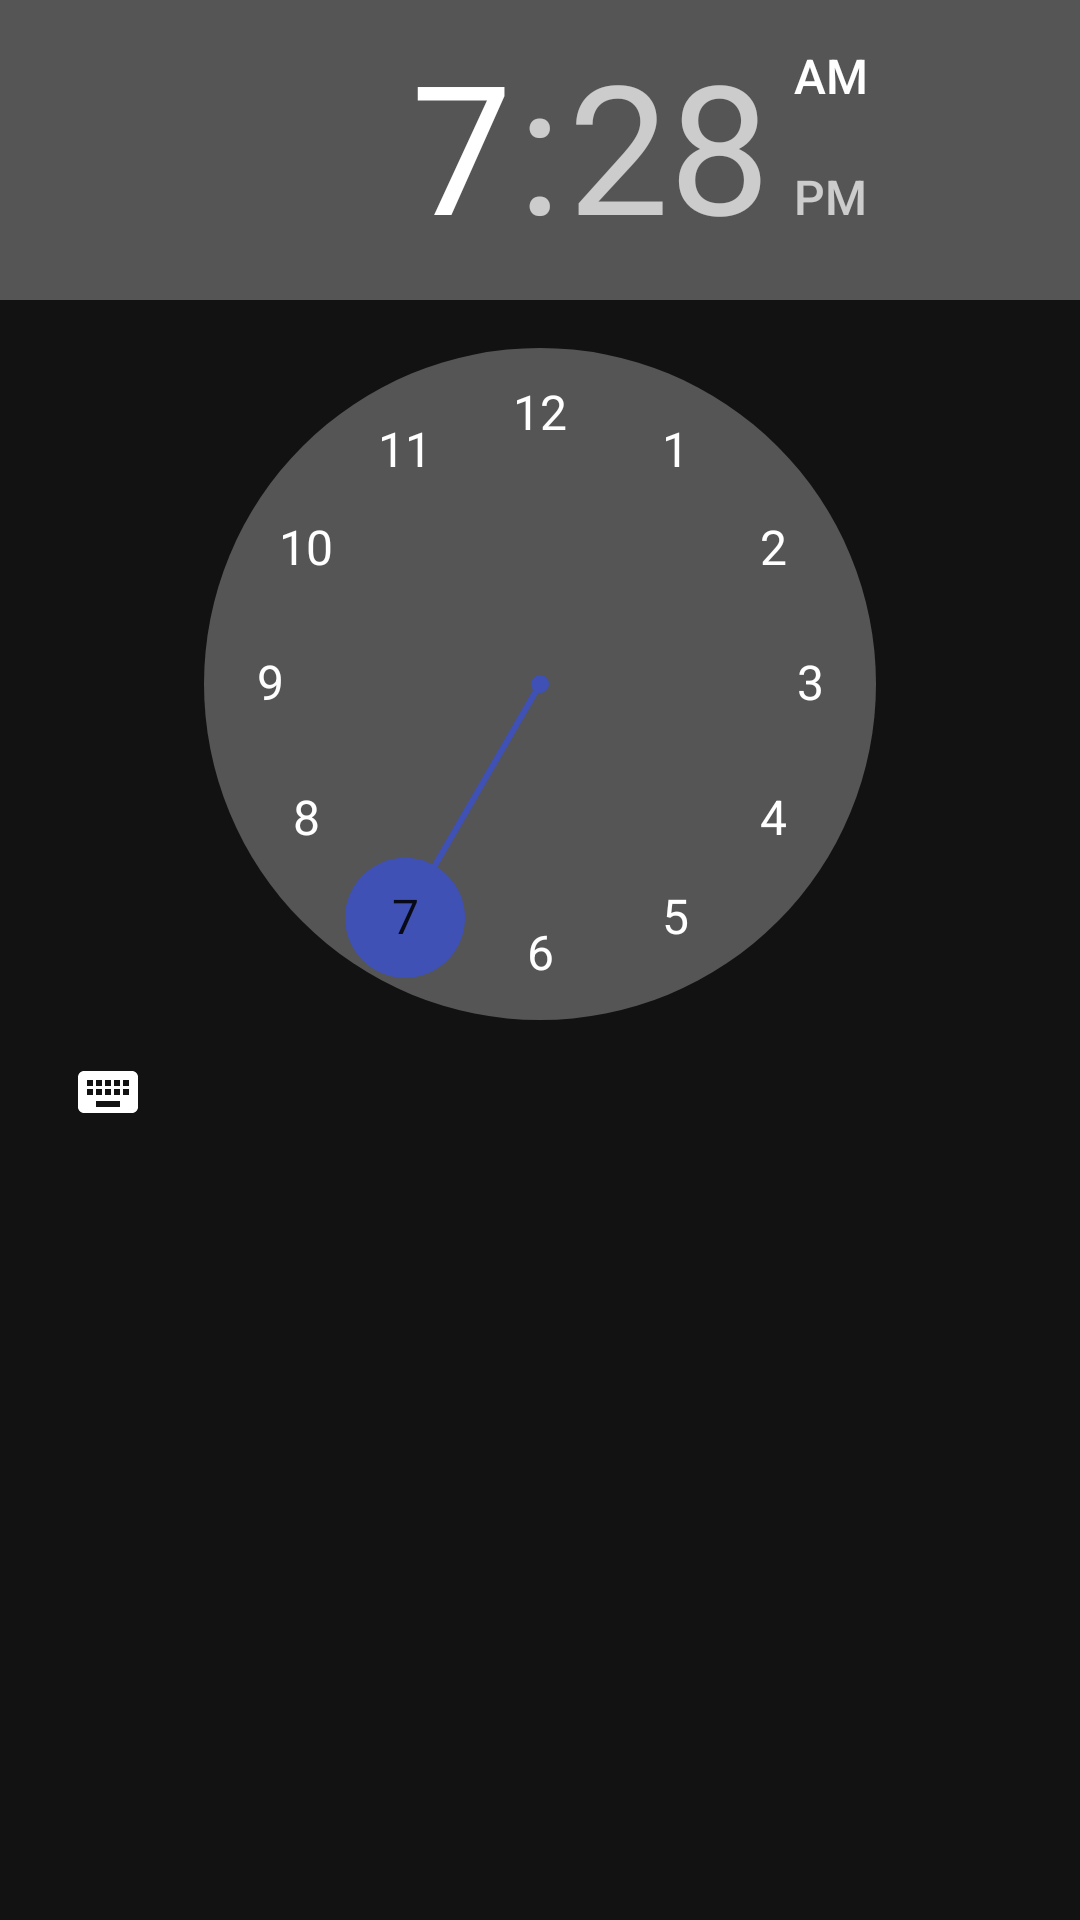

Layout XML and referenced resources for this Android screen:
<!-- AndroidManifest.xml: application theme AppTheme.Dark -->
<!-- res/layout/time_pref_view.xml -->
<?xml version="1.0" encoding="utf-8"?>
<LinearLayout xmlns:android="http://schemas.android.com/apk/res/android"
    android:orientation="vertical" android:layout_width="match_parent"
    android:layout_height="match_parent">

    <TimePicker
        android:id="@+id/time_picker"
        android:layout_width="match_parent"
        android:layout_height="wrap_content" />
</LinearLayout>
<!-- resources referenced by this layout -->
<resources>
  <style name="AppTheme.Dark" parent="Theme.MaterialComponents.NoActionBar">
          <item name="colorPrimary">@color/colorPrimary</item>
          <item name="colorPrimaryDark">@color/colorPrimaryDark</item>
          <item name="colorPrimaryVariant">@color/colorPrimaryLight</item>
          <item name="colorSecondary">@color/colorAccent</item>
          <item name="colorSecondaryVariant">@color/colorAccentLight</item>
          <item name="buttonStyle">@style/Widget.MaterialComponents.Button.TextButton</item>
          <item name="materialButtonStyle">?buttonStyle</item>
          <item name="android:statusBarColor">@android:color/transparent</item>
      </style>
  <color name="colorPrimary">#aa00ff</color>
  <color name="colorPrimaryDark">#7200ca</color>
  <color name="colorPrimaryLight">#e254ff</color>
  <color name="colorAccent">#3f51b5</color>
  <color name="colorAccentLight">#757de8</color>
</resources>
